Run: headless pygame with SDL's dummy video driver; simulated clock (each Clock.tick advances the game by its frame time, no real sleeping); random seed 0; keys injected as events and as key.get_pressed() state; mouse plan: one left click at the window centre at the start of phase 2, then a move to the lower-right quarter at the start of phase 3.
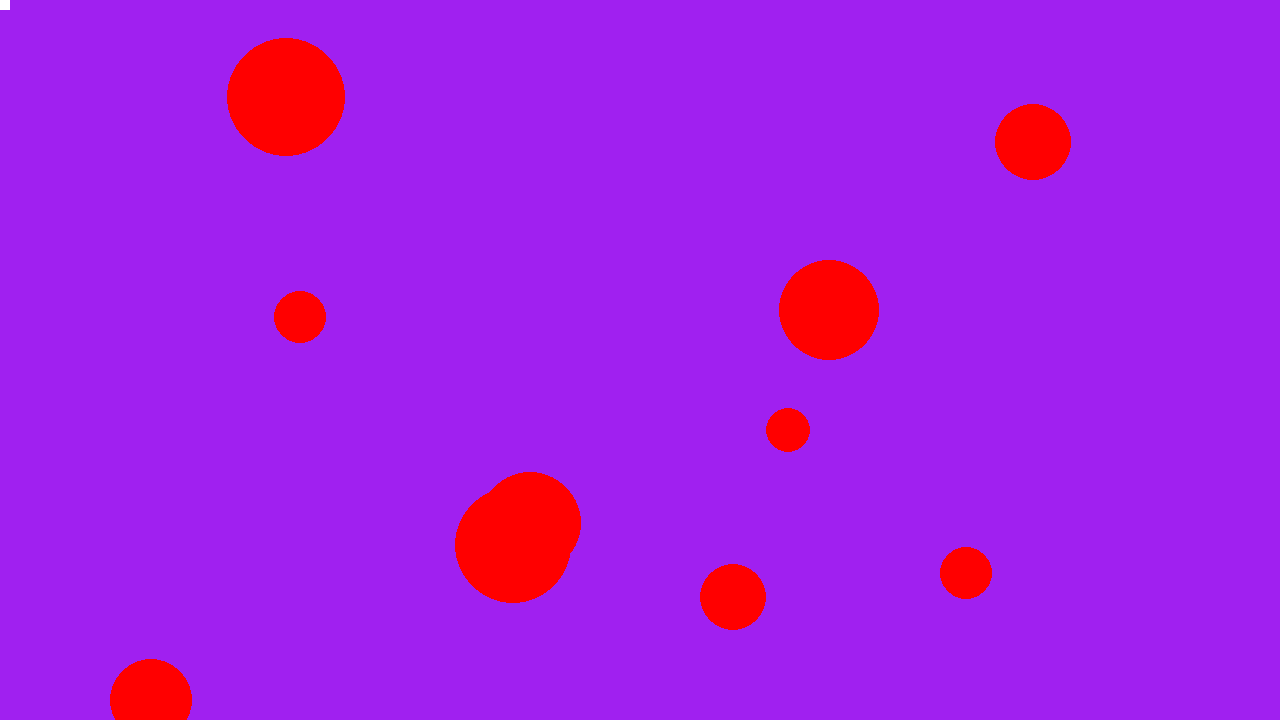
Frame 1 of 4 · flips 1–60 · no input
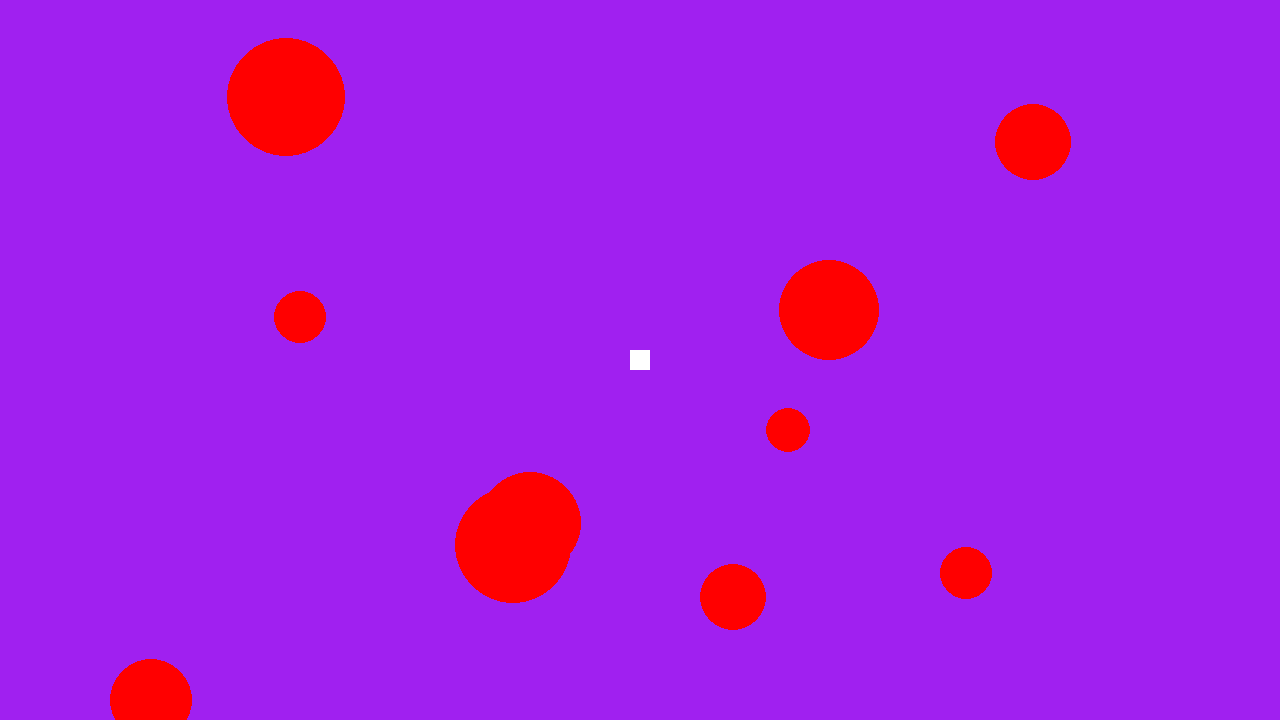
Frame 2 of 4 · flips 61–180 · clicked the window centre · tapped SPACE, RETURN · held RIGHT (→), D
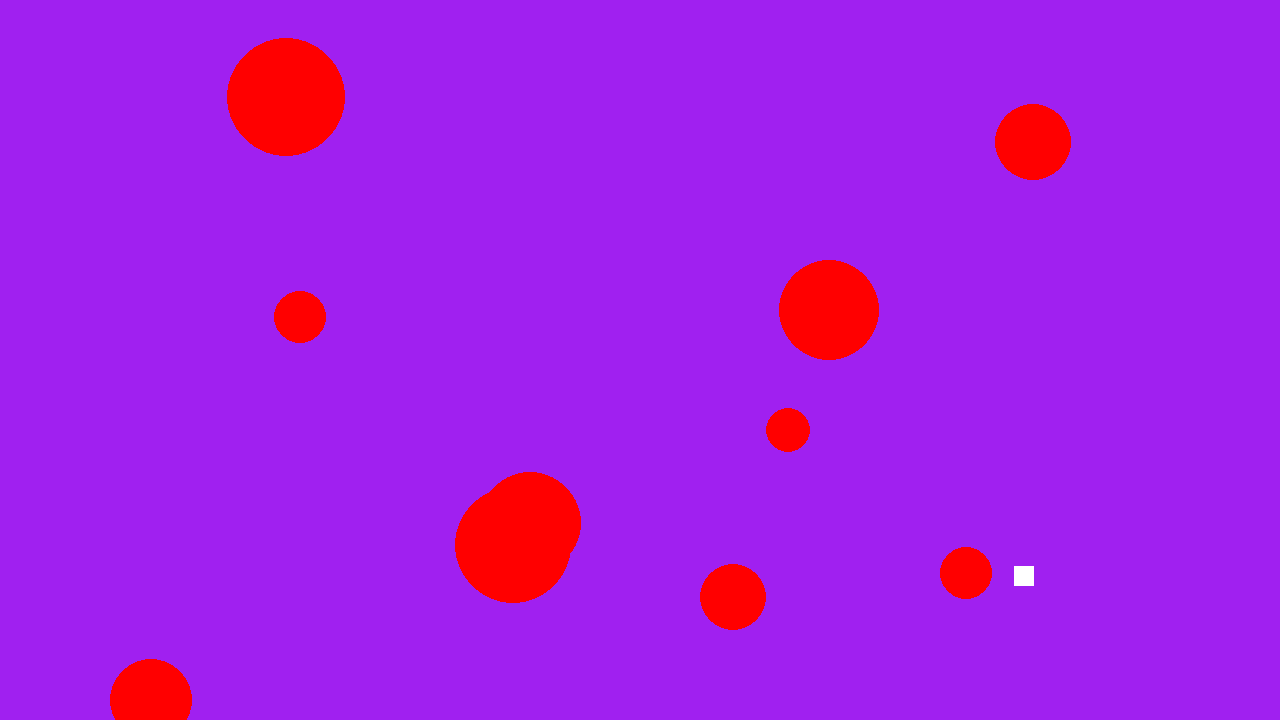
Frame 3 of 4 · flips 181–300 · moved the mouse to the lower-right quarter · held DOWN (↓), S
Frame 4 of 4 · flips 301–420 · held LEFT (←), A, UP (↑), W · screen unchanged from frame 3, image omitted

The pygame program that drew these frames:

# Example file showing a basic pygame "game loop"
import pygame
import random

def DrawCircles(Surface, CircleCenters):
    for item in CircleCenters:
        pygame.draw.circle(Surface, "red", (CircleCenters.x, CircleCenters.y), 10, 0)

def GenerateCirclePositions(Amount):
    PositionList = []
    for i in range(0, Amount):
        PositionList.append(pygame.Vector3(random.randint(0, 1280), random.randint(0,720), random.randint(20,60)))

    return PositionList
    
#if you see this then it worked
# pygame setup
pygame.init()
screen = pygame.display.set_mode((1280, 720))
clock = pygame.time.Clock()
Centers = GenerateCirclePositions(10)
for i in range(0, len(Centers)):
    print(f"X: {Centers[i].x} Y: {Centers[i].y}")

#pygame.mouse.set_visible(False)
running = True

while running:
    # poll for events
    # pygame.QUIT event means the user clicked X to close your window
    for event in pygame.event.get():
        if event.type == pygame.QUIT:
            running = False

    # fill the screen with a color to wipe away anything from last frame
    screen.fill("purple")
    CursorPositionX, CursorPositionY = pygame.mouse.get_pos()
    
    for i in range(0, len(Centers)):
        pygame.draw.circle(screen, "red", (Centers[i].x, Centers[i].y), Centers[i].z, 0)
        
    pygame.draw.rect(screen, "white", (CursorPositionX - 10, CursorPositionY - 10, 20, 20))


    # RENDER YOUR GAME HERE

    # flip() the display to put your work on screen
    pygame.display.flip()
    clock.tick(60)  # limits FPS to 60

pygame.quit()
